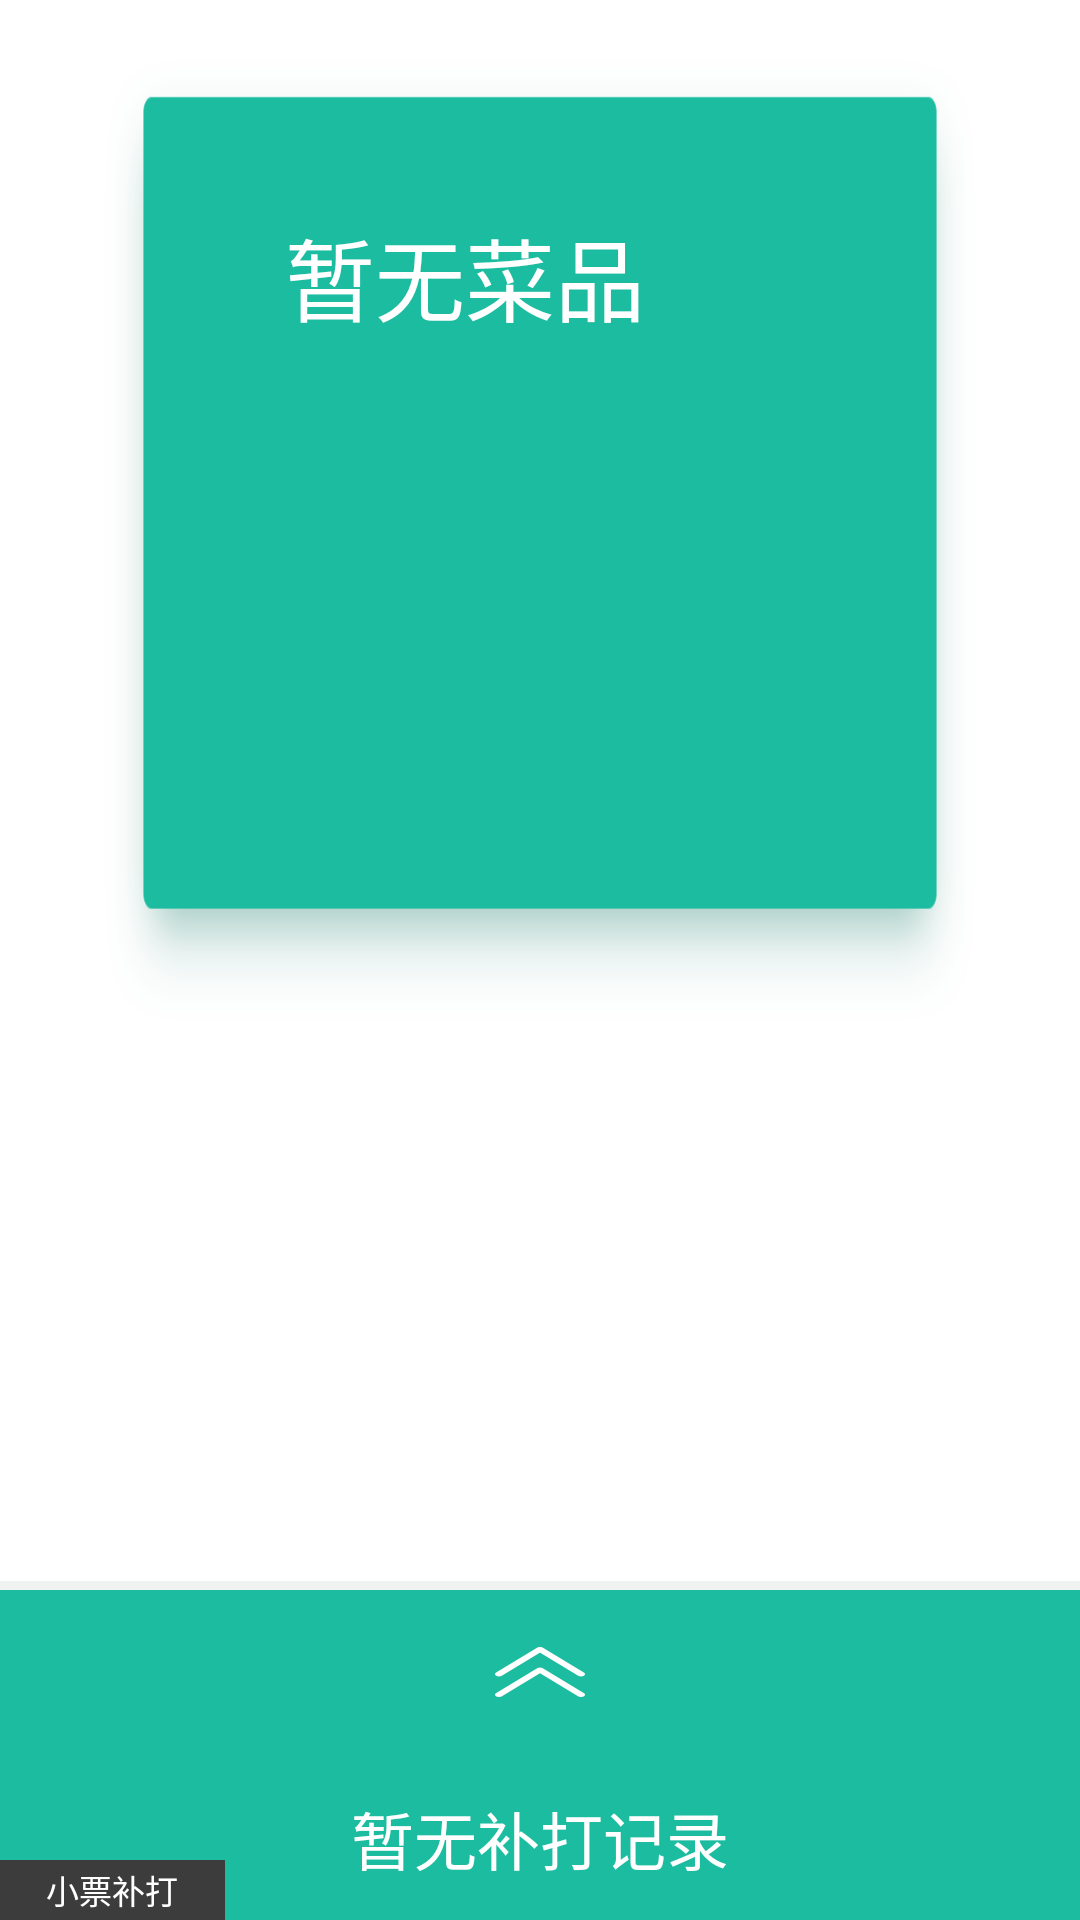

Produce the Android XML layout that renders to this screen, including the resource entries it uses.
<!-- AndroidManifest.xml: application theme NotitleTheme -->
<!-- res/layout/fragment_food.xml -->
<?xml version="1.0" encoding="utf-8"?>
<RelativeLayout xmlns:android="http://schemas.android.com/apk/res/android"
    android:layout_width="match_parent"
    android:layout_height="match_parent"
    android:background="@color/white">

    <include
        android:id="@+id/include_print_breviary_parent"
        layout="@layout/item_print_breviary"
        android:layout_width="match_parent"
        android:layout_height="wrap_content"
        android:layout_alignParentBottom="true" />

    <LinearLayout
        android:id="@+id/food_context_parent"
        android:layout_width="match_parent"
        android:layout_height="match_parent"
        android:layout_above="@id/include_print_breviary_parent"
        android:orientation="vertical">

        <LinearLayout
            android:layout_width="match_parent"
            android:layout_height="320dp"
            android:layout_marginLeft="35dp"
            android:layout_marginRight="35dp"
            android:layout_marginTop="20dp"
            android:background="@drawable/present_bg_dishes"
            android:orientation="vertical"
            android:padding="50dp">

            <LinearLayout
                android:layout_width="match_parent"
                android:layout_height="wrap_content"
                android:gravity="center_vertical"
                android:orientation="horizontal">

                <FrameLayout
                    android:id="@+id/food_number_code_parent"
                    android:layout_width="wrap_content"
                    android:layout_height="wrap_content"
                    android:visibility="gone"
                    android:background="@drawable/shape_orange">

                    <TextView
                        android:layout_width="wrap_content"
                        android:layout_height="wrap_content"
                        android:layout_gravity="center"
                        android:text="01"
                        android:textColor="@color/white"
                        android:textSize="@dimen/food_index" />

                </FrameLayout>

                <TextView
                    android:id="@+id/food_name"
                    android:layout_width="match_parent"
                    android:layout_height="wrap_content"
                    android:layout_marginLeft="10dp"
                    android:lines="1"
                    android:text="暂无菜品"
                    android:textColor="@color/white"
                    android:textSize="@dimen/food_name_size" />

            </LinearLayout>

            <android.support.v7.widget.RecyclerView
                android:id="@+id/food_table_recyclerview"
                android:layout_width="match_parent"
                android:layout_height="match_parent"
                android:layout_marginTop="40dp" />


        </LinearLayout>

        <android.support.v7.widget.RecyclerView
            android:id="@+id/food_recyclerview"
            android:layout_width="match_parent"
            android:layout_height="match_parent"
            android:layout_marginLeft="25dp"
            android:layout_marginRight="25dp" />

    </LinearLayout>

</RelativeLayout>
<!-- res/layout/item_print_breviary.xml (included above) -->
<?xml version="1.0" encoding="utf-8"?>
<LinearLayout xmlns:android="http://schemas.android.com/apk/res/android"
    android:layout_width="match_parent"
    android:layout_height="wrap_content"
    android:orientation="vertical">

    <View
        android:layout_width="match_parent"
        android:layout_height="@dimen/breviary_shadow_height"
        android:background="@color/breviary_shadow" />

    <RelativeLayout
        android:id="@+id/print_breviary_parent"
        android:layout_width="match_parent"
        android:layout_height="@dimen/breviary_height"
        android:background="@color/breviary_bg">

        <include
            layout="@layout/item_lable_print"
            android:layout_width="@dimen/lable_width"
            android:layout_height="@dimen/lable_height"
            android:layout_alignParentBottom="true"
            android:layout_alignParentLeft="true" />

        <LinearLayout
            android:layout_width="match_parent"
            android:layout_height="match_parent"
            android:orientation="vertical">

            <LinearLayout
                android:layout_width="match_parent"
                android:layout_height="0dp"
                android:layout_weight="1"
                android:gravity="center">

                <ImageView
                    android:layout_width="wrap_content"
                    android:layout_height="wrap_content"
                    android:src="@drawable/present_btn_unfold" />

            </LinearLayout>

            <LinearLayout
                android:layout_width="match_parent"
                android:layout_height="0dp"
                android:layout_weight="1"
                android:gravity="center">

                <TextView
                    android:id="@+id/breviary_print_name"
                    android:layout_width="wrap_content"
                    android:layout_height="wrap_content"
                    android:textColor="@color/white"
                    android:text="暂无补打记录"
                    android:textSize="@dimen/breviary_text_size" />

                <TextView
                    android:id="@+id/breviary_print_table"
                    android:layout_width="wrap_content"
                    android:layout_height="wrap_content"
                    android:textColor="@color/white"
                    android:visibility="gone"
                    android:layout_marginLeft="40dp"
                    android:textSize="@dimen/breviary_text_size" />

            </LinearLayout>

        </LinearLayout>
    </RelativeLayout>


</LinearLayout>
<!-- res/layout/item_lable_print.xml (included above) -->
<?xml version="1.0" encoding="utf-8"?>
<LinearLayout xmlns:android="http://schemas.android.com/apk/res/android"
    android:layout_width="@dimen/lable_width"
    android:layout_height="@dimen/lable_height"
    android:background="@color/lable_print_bg"
    android:gravity="center">

    <TextView
        android:layout_width="wrap_content"
        android:layout_height="wrap_content"
        android:text="小票补打"
        android:textColor="@color/white"
        android:textSize="@dimen/lable_text_size" />

</LinearLayout>
<!-- resources referenced by this layout -->
<resources>
  <color name="breviary_bg">#1CBCA0</color>
  <color name="breviary_shadow">#F0F3F2</color>
  <color name="lable_print_bg">#3C3C3C</color>
  <color name="white">#FFFFFF</color>
  <dimen name="breviary_height">110dp</dimen>
  <dimen name="breviary_shadow_height">3dp</dimen>
  <dimen name="breviary_text_size">21sp</dimen>
  <dimen name="food_index">21sp</dimen>
  <dimen name="food_name_size">30sp</dimen>
  <dimen name="lable_height">20dp</dimen>
  <dimen name="lable_text_size">11sp</dimen>
  <dimen name="lable_width">75dp</dimen>
  <!-- drawable present_bg_dishes: png bitmap (drawable-hdpi, 4349 bytes) -->
  <!-- drawable present_btn_unfold: png bitmap (drawable-hdpi, 1571 bytes) -->
  <!-- drawable shape_orange (drawable) -->
  <?xml version="1.0" encoding="UTF-8"?>
  <shape xmlns:android="http://schemas.android.com/apk/res/android"
      android:shape="oval"
      android:useLevel="false">
      <solid android:color="@color/orange" />
      <padding
          android:bottom="1dp"
          android:left="2dp"
          android:right="2dp"
          android:top="1dp" />
      <size
          android:width="50dp"
          android:height="50dp" />
  </shape>
  <style name="NotitleTheme" parent="Theme.AppCompat.Light.NoActionBar">
          <item name="android:windowNoTitle">true</item>
          <item name="android:windowFullscreen">true</item>
      </style>
  <color name="orange">#FE9F1B</color>
</resources>
